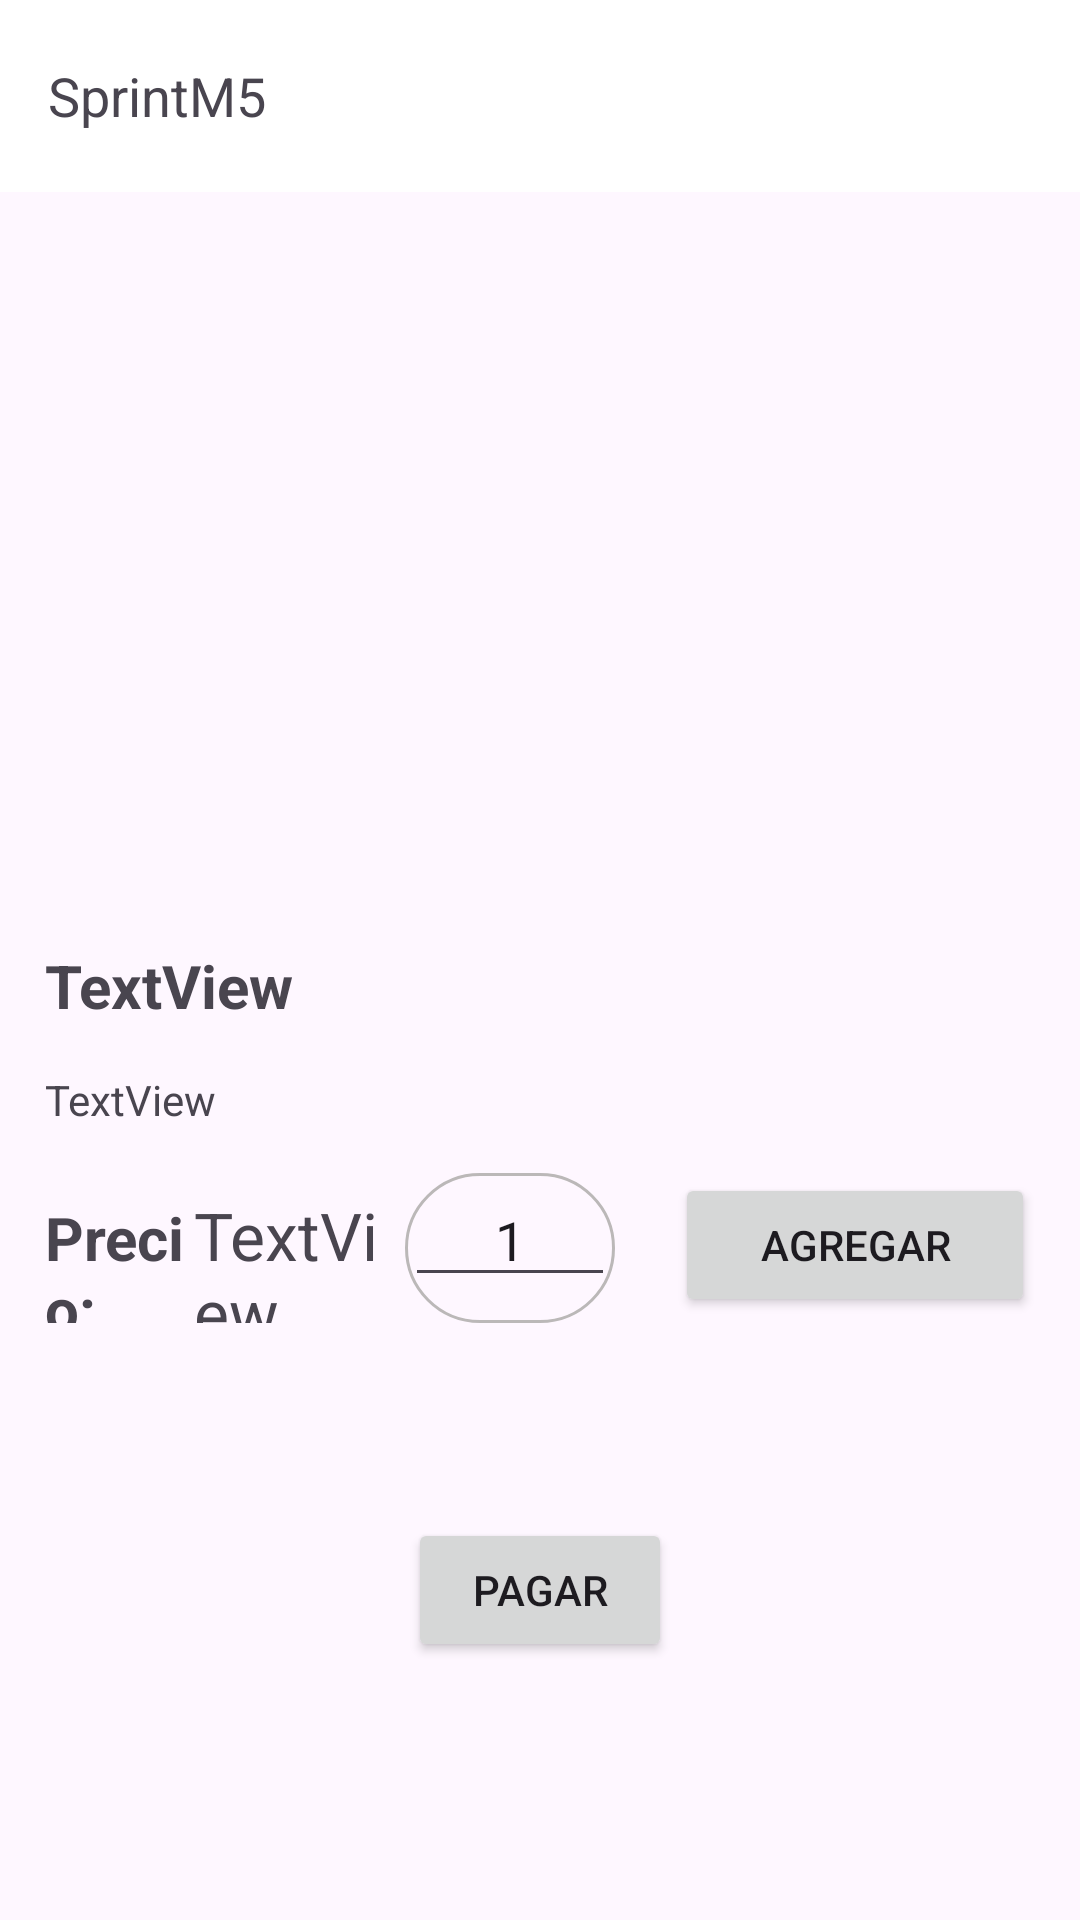

Layout XML and referenced resources for this Android screen:
<!-- AndroidManifest.xml: application theme Theme.SprintM5 -->
<!-- res/layout/activity_ver_producto.xml -->
<?xml version="1.0" encoding="utf-8"?>
<androidx.coordinatorlayout.widget.CoordinatorLayout xmlns:android="http://schemas.android.com/apk/res/android"
    xmlns:tools="http://schemas.android.com/tools"
    xmlns:app="http://schemas.android.com/apk/res-auto"
    android:layout_width="match_parent"
    android:layout_height="match_parent">

    <LinearLayout
        android:layout_width="match_parent"
        android:layout_height="match_parent"
        android:orientation="vertical">

        <com.google.android.material.appbar.AppBarLayout
            android:id="@+id/appbar"
            android:layout_width="match_parent"

            android:layout_height="300dp"
            android:fitsSystemWindows="true">

            <com.google.android.material.appbar.CollapsingToolbarLayout
                android:layout_width="match_parent"
                android:layout_height="match_parent"
                app:contentScrim="?attr/colorPrimary"
                app:layout_scrollFlags="scroll|enterAlways|enterAlwaysCollapsed"
                app:layout_scrollInterpolator="@android:anim/decelerate_interpolator"

                app:toolbarId="@+id/toolbar">

                <ImageView
                    android:id="@+id/app_bar_image"
                    android:layout_width="match_parent"
                    android:layout_height="match_parent"

                    android:scaleType="centerCrop"
                    android:src="@drawable/enchiladas_comida_mexicana__1_" />

                <include layout="@layout/toolbar" />
            </com.google.android.material.appbar.CollapsingToolbarLayout>
        </com.google.android.material.appbar.AppBarLayout>

        <TextView
            android:id="@+id/tituloProducto"
            android:layout_width="match_parent"
            android:layout_height="wrap_content"
            android:layout_marginLeft="15dp"
            android:layout_marginTop="15dp"
            android:text="TextView"
            android:textSize="20sp"
            android:textStyle="bold" />

        <TextView
            android:id="@+id/descripcionProducto"
            android:layout_width="match_parent"
            android:layout_height="wrap_content"
            android:layout_marginLeft="15dp"
            android:layout_marginTop="15dp"
            android:text="TextView"
            android:textSize="14sp" />

        <LinearLayout
            android:layout_width="match_parent"
            android:layout_height="80dp"
            android:orientation="horizontal"
            android:padding="15dp">

            <TextView
                android:id="@+id/textView"
                android:layout_width="wrap_content"
                android:layout_height="wrap_content"
                android:layout_weight="1"
                android:text="Precio: "
                android:textSize="20sp"
                android:textStyle="bold" />

            <TextView
                android:id="@+id/precioProducto"
                android:layout_width="wrap_content"
                android:layout_height="wrap_content"
                android:layout_weight="1"
                android:text="TextView"
                android:textSize="22sp" />

            <LinearLayout
                android:layout_width="wrap_content"
                android:layout_height="match_parent"
                android:layout_marginRight="20dp"
                android:background="@drawable/borde_gris"
                android:orientation="horizontal">

                <EditText
                    android:id="@+id/txtCantidadItem"
                    android:layout_width="70dp"
                    android:layout_height="wrap_content"
                    android:ems="10"
                    android:inputType="number"
                    android:text="1"
                    android:textAlignment="center" />

            </LinearLayout>

            <Button
                android:id="@+id/btnAdd"
                android:layout_width="120dp"
                android:layout_height="wrap_content"
                android:text="@string/cart" />

        </LinearLayout>

        <Button
            android:id="@+id/pagar"
            android:layout_width="wrap_content"
            android:layout_height="wrap_content"
            android:layout_gravity="center"
            android:layout_marginTop="50dp"
            android:text="PAGAR" />

    </LinearLayout>

</androidx.coordinatorlayout.widget.CoordinatorLayout>
<!-- res/layout/toolbar.xml (included above) -->
<?xml version="1.0" encoding="utf-8"?>
<androidx.appcompat.widget.Toolbar
    xmlns:android="http://schemas.android.com/apk/res/android"
    xmlns:app="http://schemas.android.com/apk/res-auto"
    android:id="@+id/toolbar"
    android:layout_width="match_parent"
    android:layout_height="?attr/actionBarSize"

    app:elevation="0dp"
    android:background="@color/white"
    >

    <TextView
        android:id="@+id/toolbarTitle"
        android:layout_width="wrap_content"
        android:layout_height="wrap_content"
        android:text="@string/app_name"
        android:textSize="18sp"></TextView>

    <RelativeLayout
        android:layout_width="match_parent"
        android:layout_height="match_parent">

        <ImageButton
            android:id="@+id/toolbarCar"
            android:layout_width="wrap_content"
            android:layout_height="wrap_content"
            android:layout_alignParentEnd="true"
            android:layout_alignParentBottom="false"
            android:layout_marginTop="20dp"
            android:layout_marginRight="30dp"
            android:background="@null"
 />

        <TextView
            android:id="@+id/toolbarIndicator"
            android:layout_width="20dp"
            android:layout_height="20dp"
            android:layout_alignParentEnd="true"
            android:layout_marginTop="10dp"
            android:layout_marginRight="20dp"

            android:paddingTop="3dp"
            android:text="10"
            android:textAlignment="center"
            android:textColor="@color/white"
            android:textSize="10sp" />
    </RelativeLayout>
</androidx.appcompat.widget.Toolbar>
<!-- resources referenced by this layout -->
<resources>
  <!-- drawable borde_gris (drawable) -->
  <?xml version="1.0" encoding="utf-8"?>
  <shape xmlns:android="http://schemas.android.com/apk/res/android">
      <stroke android:color="#BBB8B8" android:width="1dp"/>
      <corners android:radius="30dp"/>
  </shape>
  <string name="app_name">SprintM5</string>
  <string name="cart">AGREGAR</string>
  <style name="Theme.SprintM5" parent="Base.Theme.SprintM5" />
  <style name="Base.Theme.SprintM5" parent="Theme.Material3.DayNight.NoActionBar">
          
          
      </style>
  <!-- not gathered from this repository: default colours our renderer supplied (Android Studio template values) -->
  <color name="white">#FFFFFFFF</color>
</resources>
